Photos from the image-classification dataset "dataset_processed" in the GitHub repository Ptuyizere/Formative2_ML_G9_Preprocess. Its 2 classes are: parasitized, uninfected.

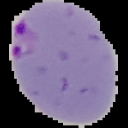
Label: parasitized

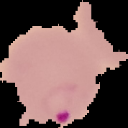
Label: parasitized

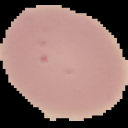
Label: uninfected

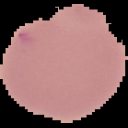
Label: uninfected

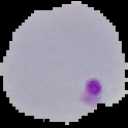
Label: parasitized

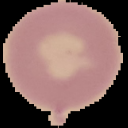
Label: uninfected
